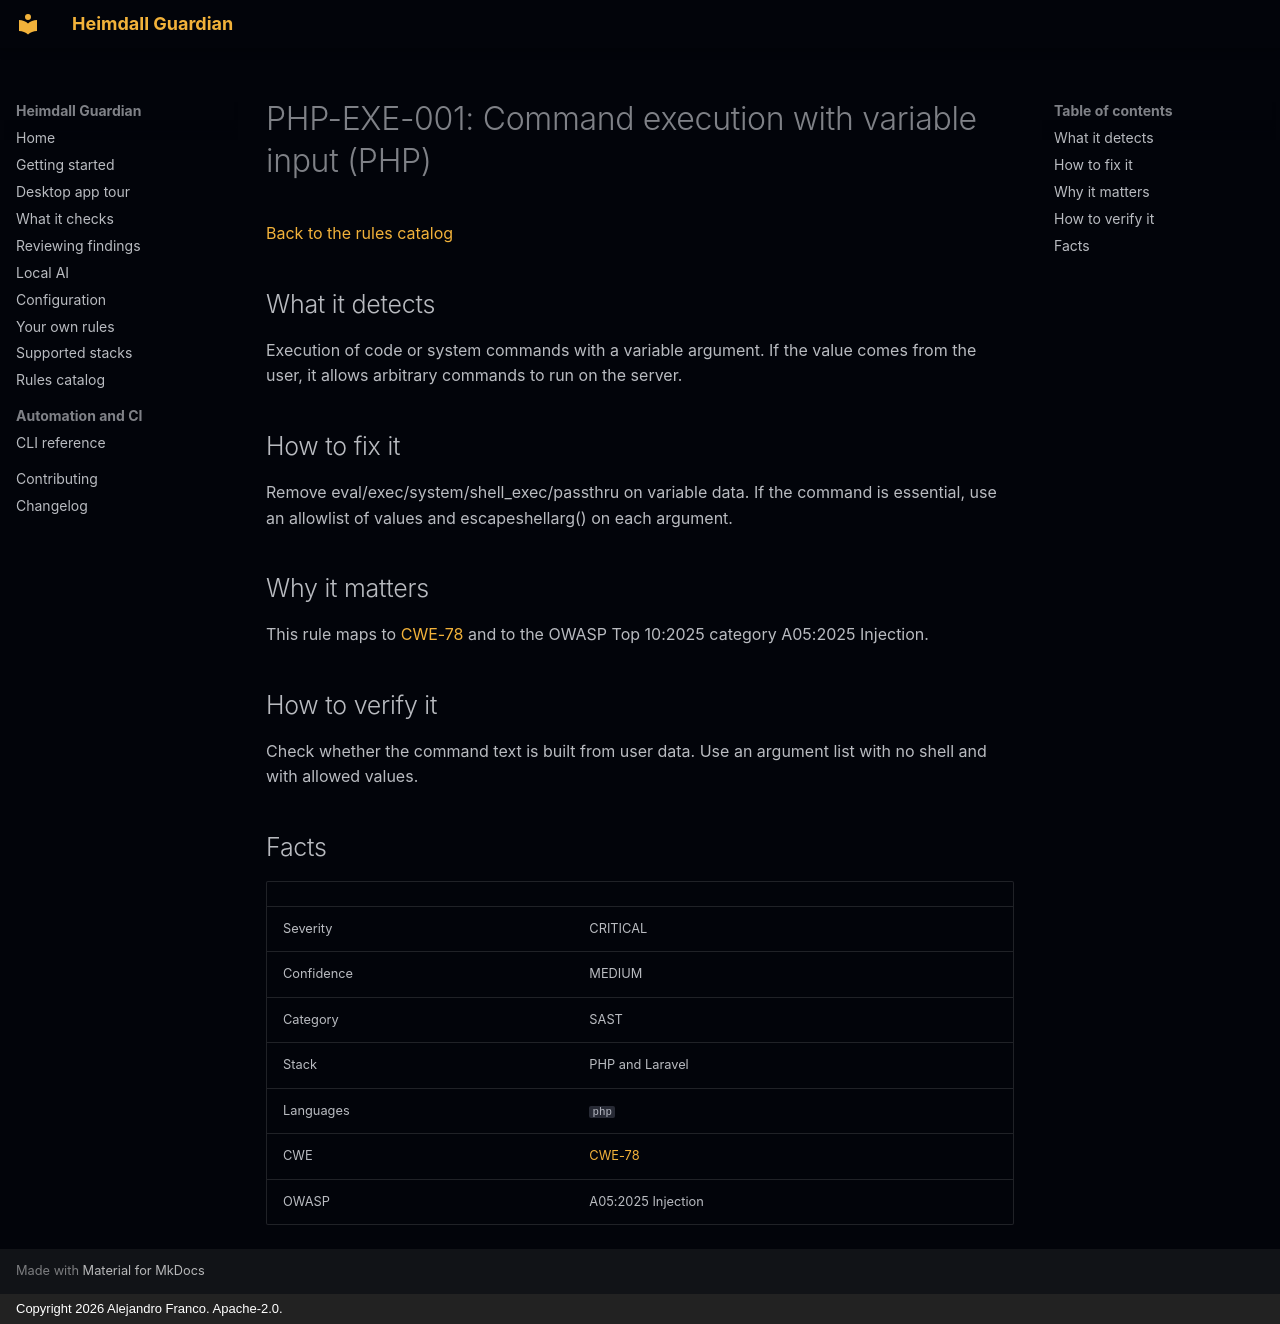

repository: jafrancov/heimdall-guardian · page: rules/PHP-EXE-001/index.html · generator: mkdocs · copyright: Copyright 2026 Alejandro Franco. Apache-2.0.

# PHP-EXE-001: Command execution with variable input (PHP)

[Back to the rules catalog](index.md)

## What it detects

Execution of code or system commands with a variable argument. If the value comes from the user, it allows arbitrary commands to run on the server.

## How to fix it

Remove eval/exec/system/shell_exec/passthru on variable data. If the command is essential, use an allowlist of values and escapeshellarg() on each argument.

## Why it matters

This rule maps to [CWE-78](https://cwe.mitre.org/data/definitions/78.html) and to the OWASP Top 10:2025 category A05:2025 Injection.

## How to verify it

Check whether the command text is built from user data. Use an argument list with no shell and with allowed values.

## Facts

| | |
|---|---|
| Severity | CRITICAL |
| Confidence | MEDIUM |
| Category | SAST |
| Stack | PHP and Laravel |
| Languages | `php` |
| CWE | [CWE-78](https://cwe.mitre.org/data/definitions/78.html) |
| OWASP | A05:2025 Injection |
